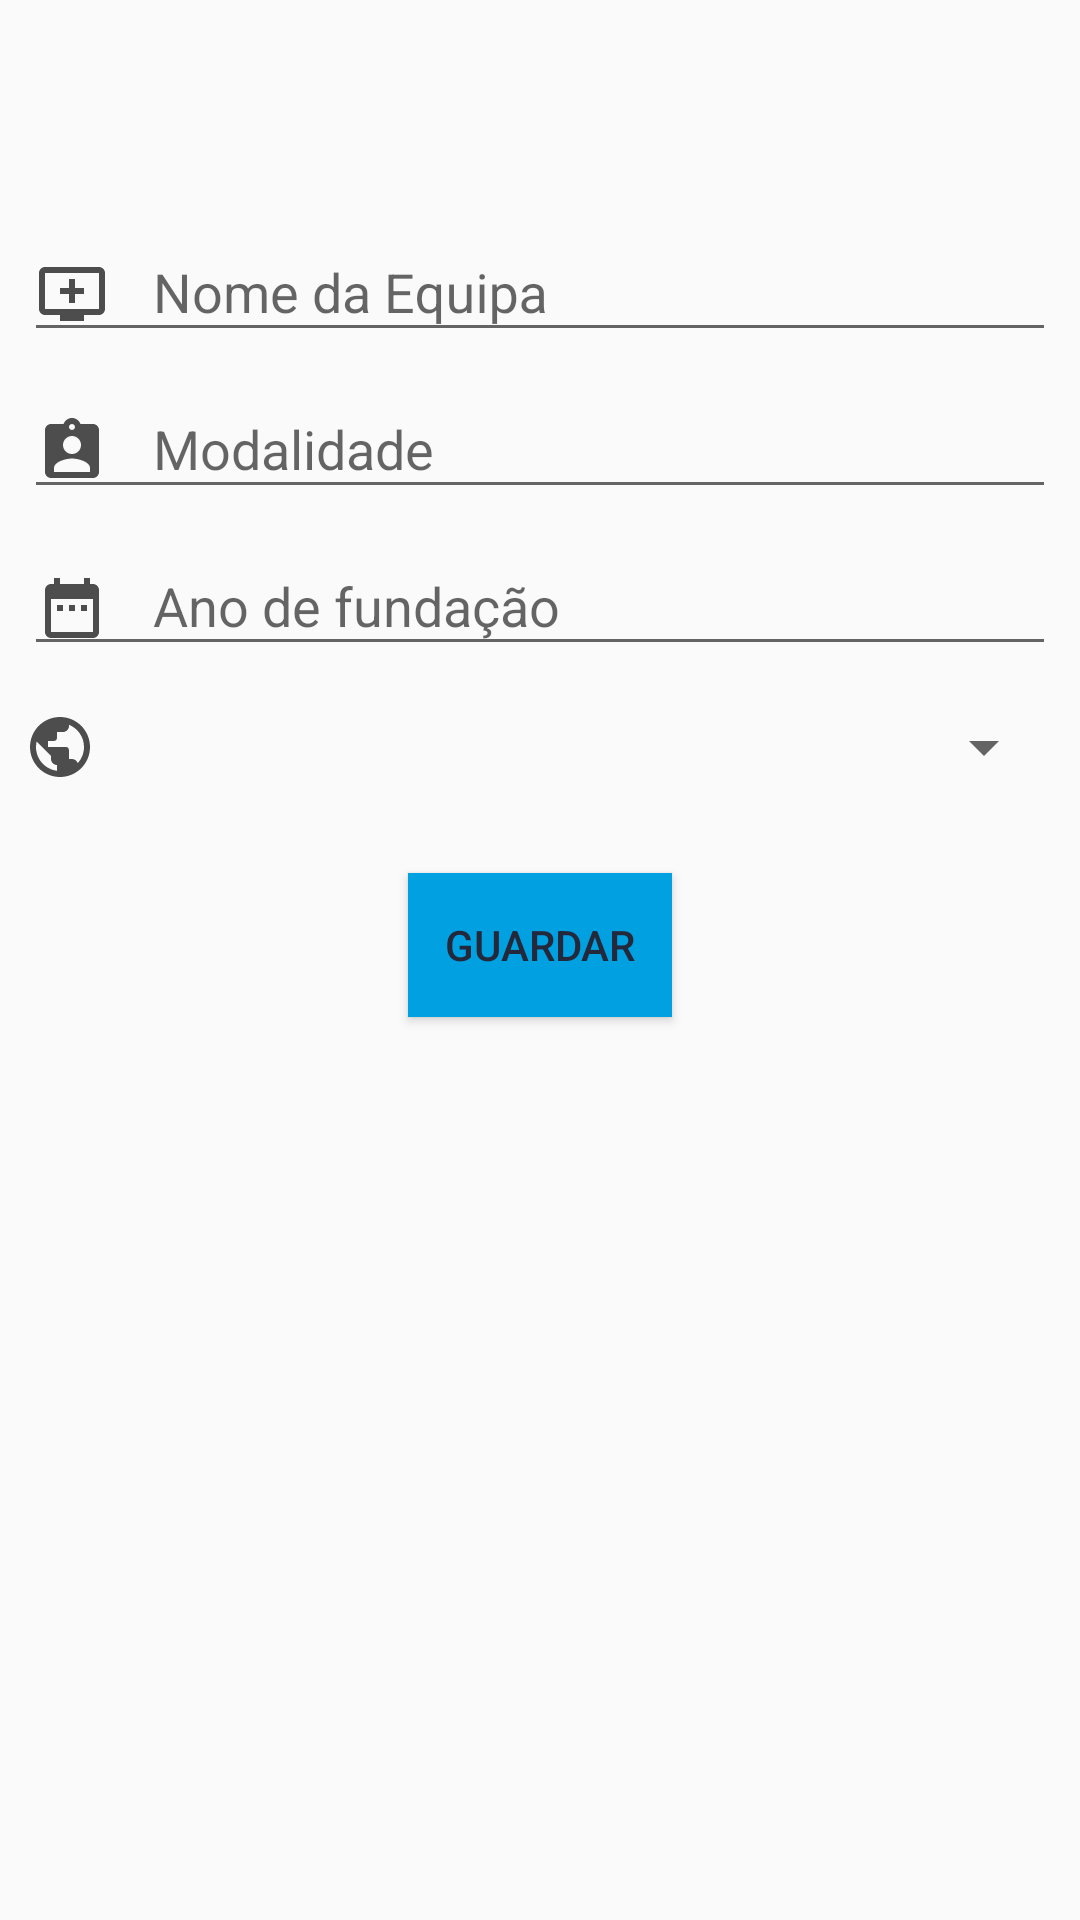

The Android layout XML behind this screen, and the referenced resources:
<!-- AndroidManifest.xml: application theme AppTheme -->
<!-- res/layout/fragment_add_equipa.xml -->
<?xml version="1.0" encoding="utf-8"?>
<androidx.constraintlayout.widget.ConstraintLayout
    xmlns:android="http://schemas.android.com/apk/res/android"
    xmlns:app="http://schemas.android.com/apk/res-auto"
    xmlns:tools="http://schemas.android.com/tools"
    android:layout_width="match_parent"
    android:layout_height="match_parent">



            <com.google.android.material.textfield.TextInputLayout
                android:id="@+id/textInputLayoutnome"
                android:layout_width="0dp"
                android:layout_height="wrap_content"
                android:layout_marginStart="8dp"
                android:layout_marginLeft="8dp"
                android:layout_marginTop="65dp"
                android:layout_marginEnd="8dp"
                android:layout_marginRight="8dp"
                android:hint="@string/nome_da_equipa"
                app:layout_constraintEnd_toEndOf="parent"
                app:layout_constraintStart_toStartOf="parent"
                app:layout_constraintTop_toTopOf="parent">

                <com.google.android.material.textfield.TextInputEditText
                    android:id="@+id/nome_equipa"
                    android:textColor="@color/darkblue"
                    android:layout_width="match_parent"
                    android:layout_height="wrap_content"
                    android:inputType="textAutoComplete"
                    android:drawableStart="@drawable/ic_pais"
                    android:drawableLeft="@drawable/ic_pais"
                    android:drawablePadding="15dp" />

            </com.google.android.material.textfield.TextInputLayout>

            <com.google.android.material.textfield.TextInputLayout
                android:id="@+id/textInputLayoutmodalidade"
                android:layout_width="0dp"
                android:layout_height="wrap_content"
                android:layout_marginStart="8dp"
                android:layout_marginLeft="8dp"
                android:layout_marginEnd="8dp"
                android:layout_marginRight="8dp"
                android:hint="@string/modalidade"
                app:layout_constraintEnd_toEndOf="parent"
                app:layout_constraintHorizontal_bias="0.0"
                app:layout_constraintStart_toStartOf="parent"
                app:layout_constraintTop_toBottomOf="@+id/textInputLayoutnome">

                <com.google.android.material.textfield.TextInputEditText
                    android:id="@+id/modalidade"
                    android:textColor="@color/darkblue"
                    android:layout_width="match_parent"
                    android:layout_height="wrap_content"
                    android:inputType="textAutoComplete"
                    android:drawableStart="@drawable/ic_treinador"
                    android:drawableLeft="@drawable/ic_pais"
                    android:drawablePadding="15dp" />

            </com.google.android.material.textfield.TextInputLayout>



            <com.google.android.material.textfield.TextInputLayout
                android:id="@+id/textInputLayoutfundaçao"
                android:layout_width="0dp"
                android:layout_height="wrap_content"
                android:layout_marginStart="8dp"
                android:layout_marginLeft="8dp"
                android:layout_marginEnd="8dp"
                android:layout_marginRight="8dp"
                android:hint="@string/data_de_funda_o"
                android:layout_marginBottom="20dp"
                app:layout_constraintEnd_toEndOf="parent"
                app:layout_constraintHorizontal_bias="0.0"
                app:layout_constraintStart_toStartOf="parent"
                app:layout_constraintTop_toBottomOf="@+id/textInputLayoutmodalidade">

                <com.google.android.material.textfield.TextInputEditText
                    android:id="@+id/data_fundacao"
                    android:textColor="@color/darkblue"
                    android:layout_width="fill_parent"
                    android:layout_height="wrap_content"
                    android:inputType="date"
                    android:drawableStart="@drawable/ic_date_range_black_24dp"
                    android:drawableLeft="@drawable/ic_date_range_black_24dp"
                    android:drawablePadding="15dp"
                    android:textColorLink="#23283a" />


            </com.google.android.material.textfield.TextInputLayout>



    <LinearLayout
        android:id="@+id/linaerLayout"
        android:layout_width="0dp"
        android:layout_height="wrap_content"
        android:layout_marginStart="8dp"
        android:layout_marginLeft="8dp"
        android:layout_marginTop="15dp"
        android:layout_marginEnd="8dp"
        android:layout_marginRight="8dp"
        android:layout_marginBottom="10dp"
        app:layout_constraintEnd_toEndOf="parent"
        app:layout_constraintHorizontal_bias="0.0"
        app:layout_constraintStart_toStartOf="parent"
        app:layout_constraintTop_toBottomOf="@+id/textInputLayoutfundaçao">

        <ImageView
            android:layout_width="wrap_content"
            android:layout_height="wrap_content"
            android:src="@drawable/ic_public_black_24dp" />

        <Spinner
            android:id="@+id/spinner_pais"
            android:layout_width="match_parent"
            android:layout_height="match_parent"
            android:textColorLink="#23283a" />




    </LinearLayout>

    <Button
        android:id="@+id/button_inserir"
        android:layout_width="wrap_content"
        android:layout_height="wrap_content"
        android:layout_marginTop="30dp"
        android:background="@color/blue"
        android:text="@string/inserir_pa_s"
        android:textColor="@color/darkblue"
        app:layout_constraintEnd_toEndOf="parent"
        app:layout_constraintStart_toStartOf="parent"
        app:layout_constraintTop_toBottomOf="@+id/linaerLayout" />



</androidx.constraintlayout.widget.ConstraintLayout>
<!-- resources referenced by this layout -->
<resources>
  <color name="blue">#01A0E1</color>
  <color name="darkblue">#23283a</color>
  <!-- drawable ic_date_range_black_24dp (drawable-v24) -->
  <vector android:height="24dp" android:tint="#4D4D4D"
      android:viewportHeight="24.0" android:viewportWidth="24.0"
      android:width="24dp" xmlns:android="http://schemas.android.com/apk/res/android">
      <path android:fillColor="#FF000000" android:pathData="M9,11L7,11v2h2v-2zM13,11h-2v2h2v-2zM17,11h-2v2h2v-2zM19,4h-1L18,2h-2v2L8,4L8,2L6,2v2L5,4c-1.11,0 -1.99,0.9 -1.99,2L3,20c0,1.1 0.89,2 2,2h14c1.1,0 2,-0.9 2,-2L21,6c0,-1.1 -0.9,-2 -2,-2zM19,20L5,20L5,9h14v11z"/>
  </vector>
  <!-- drawable ic_pais (drawable-v24) -->
  <vector android:height="24dp" android:tint="#4D4D4D"
      android:viewportHeight="24.0" android:viewportWidth="24.0"
      android:width="24dp" xmlns:android="http://schemas.android.com/apk/res/android">
      <path android:fillColor="#FF000000" android:pathData="M21,3L3,3c-1.11,0 -2,0.89 -2,2v12c0,1.1 0.89,2 2,2h5v2h8v-2h5c1.1,0 1.99,-0.9 1.99,-2L23,5c0,-1.11 -0.9,-2 -2,-2zM21,17L3,17L3,5h18v12zM16,10v2h-3v3h-2v-3L8,12v-2h3L11,7h2v3h3z"/>
  </vector>
  <!-- drawable ic_public_black_24dp (drawable-v24) -->
  <vector android:height="24dp" android:tint="#4D4D4D"
      android:viewportHeight="24.0" android:viewportWidth="24.0"
      android:width="24dp" xmlns:android="http://schemas.android.com/apk/res/android">
      <path android:fillColor="#FF000000" android:pathData="M12,2C6.48,2 2,6.48 2,12s4.48,10 10,10 10,-4.48 10,-10S17.52,2 12,2zM11,19.93c-3.95,-0.49 -7,-3.85 -7,-7.93 0,-0.62 0.08,-1.21 0.21,-1.79L9,15v1c0,1.1 0.9,2 2,2v1.93zM17.9,17.39c-0.26,-0.81 -1,-1.39 -1.9,-1.39h-1v-3c0,-0.55 -0.45,-1 -1,-1L8,12v-2h2c0.55,0 1,-0.45 1,-1L11,7h2c1.1,0 2,-0.9 2,-2v-0.41c2.93,1.19 5,4.06 5,7.41 0,2.08 -0.8,3.97 -2.1,5.39z"/>
  </vector>
  <!-- drawable ic_treinador (drawable-v24) -->
  <vector android:height="24dp" android:tint="#4D4D4D"
      android:viewportHeight="24.0" android:viewportWidth="24.0"
      android:width="24dp" xmlns:android="http://schemas.android.com/apk/res/android">
      <path android:fillColor="#FF000000" android:pathData="M19,3h-4.18C14.4,1.84 13.3,1 12,1c-1.3,0 -2.4,0.84 -2.82,2L5,3c-1.1,0 -2,0.9 -2,2v14c0,1.1 0.9,2 2,2h14c1.1,0 2,-0.9 2,-2L21,5c0,-1.1 -0.9,-2 -2,-2zM12,3c0.55,0 1,0.45 1,1s-0.45,1 -1,1 -1,-0.45 -1,-1 0.45,-1 1,-1zM12,7c1.66,0 3,1.34 3,3s-1.34,3 -3,3 -3,-1.34 -3,-3 1.34,-3 3,-3zM18,19L6,19v-1.4c0,-2 4,-3.1 6,-3.1s6,1.1 6,3.1L18,19z"/>
  </vector>
  <string name="data_de_funda_o">Ano de fundação</string>
  <string name="inserir_pa_s">Guardar</string>
  <string name="modalidade">Modalidade</string>
  <string name="nome_da_equipa">Nome da Equipa</string>
  <style name="AppTheme" parent="Theme.AppCompat.Light.DarkActionBar">
          
          <item name="colorPrimary">#01A0E1</item>
          <item name="colorPrimaryDark">#23283a</item>
          <item name="colorAccent">#23283a</item>
      </style>
</resources>
